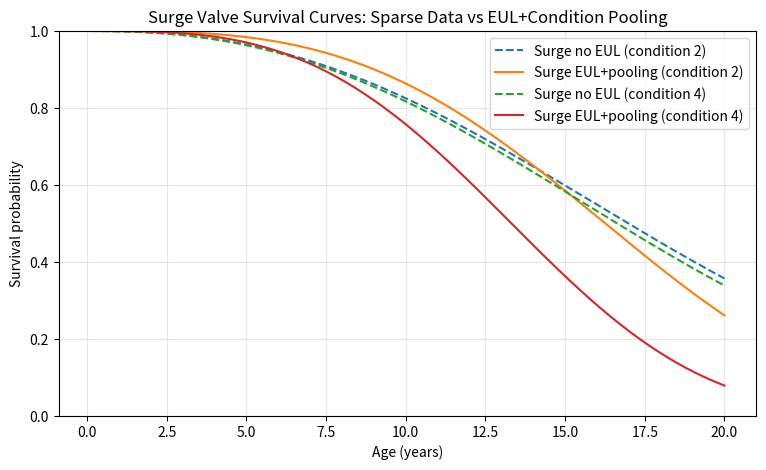

The matplotlib source for this figure:
from __future__ import annotations

import numpy as np
import pandas as pd
import matplotlib.pyplot as plt
from scipy.optimize import minimize

OBSERVATION_YEARS = 10.0
BASE_INSTALL_DATE = pd.Timestamp("2016-01-01")
RNG = np.random.default_rng(7)


def simulate_asset_history(
    asset_type: str,
    n_assets: int,
    true_k: float,
    true_eta: float,
    true_beta: float,
) -> pd.DataFrame:
    """Simulate first-failure outcomes with right censoring at OBSERVATION_YEARS."""
    condition_score = RNG.integers(1, 6, size=n_assets)
    condition_centered = condition_score - 3

    u = RNG.random(n_assets)
    event_time_years = true_eta * (
        -np.log(u) / np.exp(true_beta * condition_centered)
    ) ** (1.0 / true_k)

    event_observed = event_time_years <= OBSERVATION_YEARS
    observed_years = np.minimum(event_time_years, OBSERVATION_YEARS)

    history = pd.DataFrame(
        {
            "asset_id": [f"{asset_type[:5].upper()}-{i:04d}" for i in range(n_assets)],
            "asset_type": asset_type,
            "condition_score": condition_score,
            "event_observed": event_observed.astype(int),
            "observed_years": observed_years,
        }
    )

    history["install_date"] = BASE_INSTALL_DATE
    history["last_observation_date"] = history["install_date"] + pd.to_timedelta(
        history["observed_years"] * 365.25,
        unit="D",
    )
    history["work_order_date"] = pd.NaT
    failure_mask = history["event_observed"] == 1
    history.loc[failure_mask, "work_order_date"] = history.loc[
        failure_mask,
        "last_observation_date",
    ]

    return history


bfly_history = simulate_asset_history(
    asset_type="bfly valves",
    n_assets=420,
    true_k=2.0,
    true_eta=16.0,
    true_beta=0.55,
)

surge_history = simulate_asset_history(
    asset_type="surge valves",
    n_assets=28,
    true_k=2.0,
    true_eta=20.0,
    true_beta=0.55,
)

history = pd.concat([bfly_history, surge_history], ignore_index=True)

history.groupby("asset_type")["event_observed"].agg(["count", "sum"])

def eul_to_log_eta_prior_mean(eul_years: float, k_reference: float = 2.0) -> float:
    """Map median-life EUL to log(eta) using a reference Weibull shape."""
    eta_from_eul = eul_years / (np.log(2.0) ** (1.0 / k_reference))
    return float(np.log(eta_from_eul))


def negative_log_posterior(
    theta: np.ndarray,
    t: np.ndarray,
    d: np.ndarray,
    x: np.ndarray,
    log_eta_prior: tuple[float, float] | None,
    beta_prior: tuple[float, float] | None,
) -> float:
    """Negative log-posterior for Weibull PH with right censoring."""
    log_k, log_eta, beta = theta
    k = np.exp(log_k)
    eta = np.exp(log_eta)

    cumulative_hazard = ((t / eta) ** k) * np.exp(beta * x)
    log_hazard = np.log(k) - k * np.log(eta) + (k - 1.0) * np.log(t) + beta * x

    log_likelihood = np.sum(d * log_hazard - cumulative_hazard)

    # Weakly informative regularization for numerical stability.
    log_prior = 0.0
    log_prior += -0.5 * ((log_k - np.log(1.5)) / 1.5) ** 2
    log_prior += -0.5 * (beta / 2.0) ** 2

    if log_eta_prior is not None:
        mu_eta, sigma_eta = log_eta_prior
        log_prior += -0.5 * ((log_eta - mu_eta) / sigma_eta) ** 2

    if beta_prior is not None:
        mu_beta, sigma_beta = beta_prior
        log_prior += -0.5 * ((beta - mu_beta) / sigma_beta) ** 2

    return float(-(log_likelihood + log_prior))


def fit_weibull_ph(
    frame: pd.DataFrame,
    eul_years: float | None = None,
    eul_prior_sigma: float = 0.20,
    beta_prior: tuple[float, float] | None = None,
) -> dict[str, float]:
    """Fit Weibull PH model by MAP optimization (or near-MLE with weak priors)."""
    t = frame["observed_years"].to_numpy(dtype=float)
    t = np.clip(t, 1e-6, None)
    d = frame["event_observed"].to_numpy(dtype=float)
    x = frame["condition_score"].to_numpy(dtype=float) - 3.0

    if d.sum() > 0:
        initial_eta = float(np.median(t[d == 1.0]))
    else:
        initial_eta = 20.0

    theta0 = np.array([np.log(1.2), np.log(max(initial_eta, 1.0)), 0.0])

    log_eta_prior = None
    if eul_years is not None:
        log_eta_prior = (eul_to_log_eta_prior_mean(eul_years), eul_prior_sigma)

    result = minimize(
        negative_log_posterior,
        x0=theta0,
        args=(t, d, x, log_eta_prior, beta_prior),
        method="L-BFGS-B",
        bounds=[
            (np.log(0.2), np.log(8.0)),
            (np.log(1.0), np.log(100.0)),
            (-3.0, 3.0),
        ],
    )
    if not result.success:
        raise RuntimeError(f"Optimization failed: {result.message}")

    log_k, log_eta, beta = result.x
    k = float(np.exp(log_k))
    eta = float(np.exp(log_eta))

    return {
        "k": k,
        "eta": eta,
        "beta": float(beta),
        "hazard_ratio_per_condition_step": float(np.exp(beta)),
        "median_life_years": float(eta * (np.log(2.0) ** (1.0 / k))),
    }

SUPPLIER_EUL_YEARS = {
    "bfly valves": 15.0,
    "surge valves": 12.0,
}

bfly_mle_like = fit_weibull_ph(
    bfly_history,
    eul_years=None,
    beta_prior=None,
)
bfly_eul = fit_weibull_ph(
    bfly_history,
    eul_years=SUPPLIER_EUL_YEARS["bfly valves"],
    beta_prior=None,
)

surge_mle_like = fit_weibull_ph(
    surge_history,
    eul_years=None,
    beta_prior=None,
)
surge_eul_plus_condition_pooling = fit_weibull_ph(
    surge_history,
    eul_years=SUPPLIER_EUL_YEARS["surge valves"],
    beta_prior=(bfly_eul["beta"], 0.35),
)

results = pd.DataFrame(
    [
        {
            "asset_type": "bfly valves",
            "model": "No EUL prior",
            **bfly_mle_like,
        },
        {
            "asset_type": "bfly valves",
            "model": "With EUL prior",
            **bfly_eul,
        },
        {
            "asset_type": "surge valves",
            "model": "No EUL prior",
            **surge_mle_like,
        },
        {
            "asset_type": "surge valves",
            "model": "With EUL + pooled condition prior",
            **surge_eul_plus_condition_pooling,
        },
    ]
)

summary_counts = history.groupby("asset_type", as_index=False).agg(
    n_assets=("asset_id", "count"),
    failures=("event_observed", "sum"),
)

results.merge(summary_counts, on="asset_type").round(3)

def conditional_failure_probability(
    model: dict[str, float],
    age_now: float,
    horizon: float,
    condition_score: int,
) -> float:
    """Failure probability between age_now and age_now+horizon conditional on survival."""
    k = model["k"]
    eta = model["eta"]
    beta = model["beta"]
    x = condition_score - 3.0

    def cumulative_hazard(age: float) -> float:
        return ((age / eta) ** k) * np.exp(beta * x)

    delta_h = cumulative_hazard(age_now + horizon) - cumulative_hazard(age_now)
    return float(1.0 - np.exp(-delta_h))


rows = []
for condition in [2, 3, 4, 5]:
    rows.append(
        {
            "asset_type": "bfly valves",
            "model": "With EUL prior",
            "condition_score": condition,
            "p_fail_next_year": conditional_failure_probability(
                bfly_eul,
                age_now=9.0,
                horizon=1.0,
                condition_score=condition,
            ),
        }
    )
    rows.append(
        {
            "asset_type": "surge valves",
            "model": "No EUL prior",
            "condition_score": condition,
            "p_fail_next_year": conditional_failure_probability(
                surge_mle_like,
                age_now=9.0,
                horizon=1.0,
                condition_score=condition,
            ),
        }
    )
    rows.append(
        {
            "asset_type": "surge valves",
            "model": "With EUL + pooled condition prior",
            "condition_score": condition,
            "p_fail_next_year": conditional_failure_probability(
                surge_eul_plus_condition_pooling,
                age_now=9.0,
                horizon=1.0,
                condition_score=condition,
            ),
        }
    )

probability_table = pd.DataFrame(rows)
probability_table["p_fail_next_year"] = probability_table["p_fail_next_year"].map(
    lambda value: round(100.0 * value, 2)
)
probability_table

conditions_to_plot = [2, 4]
ages = np.linspace(0.1, 20.0, 200)


def survival_curve(
    model: dict[str, float], ages_years: np.ndarray, condition: int
) -> np.ndarray:
    k = model["k"]
    eta = model["eta"]
    beta = model["beta"]
    x = condition - 3.0
    return np.exp(-((ages_years / eta) ** k) * np.exp(beta * x))


fig, ax = plt.subplots(figsize=(9, 5))
for condition in conditions_to_plot:
    ax.plot(
        ages,
        survival_curve(surge_mle_like, ages, condition),
        linestyle="--",
        label=f"Surge no EUL (condition {condition})",
    )
    ax.plot(
        ages,
        survival_curve(surge_eul_plus_condition_pooling, ages, condition),
        linestyle="-",
        label=f"Surge EUL+pooling (condition {condition})",
    )

ax.set_title("Surge Valve Survival Curves: Sparse Data vs EUL+Condition Pooling")
ax.set_xlabel("Age (years)")
ax.set_ylabel("Survival probability")
ax.set_ylim(0, 1)
ax.grid(alpha=0.3)
ax.legend()
fig